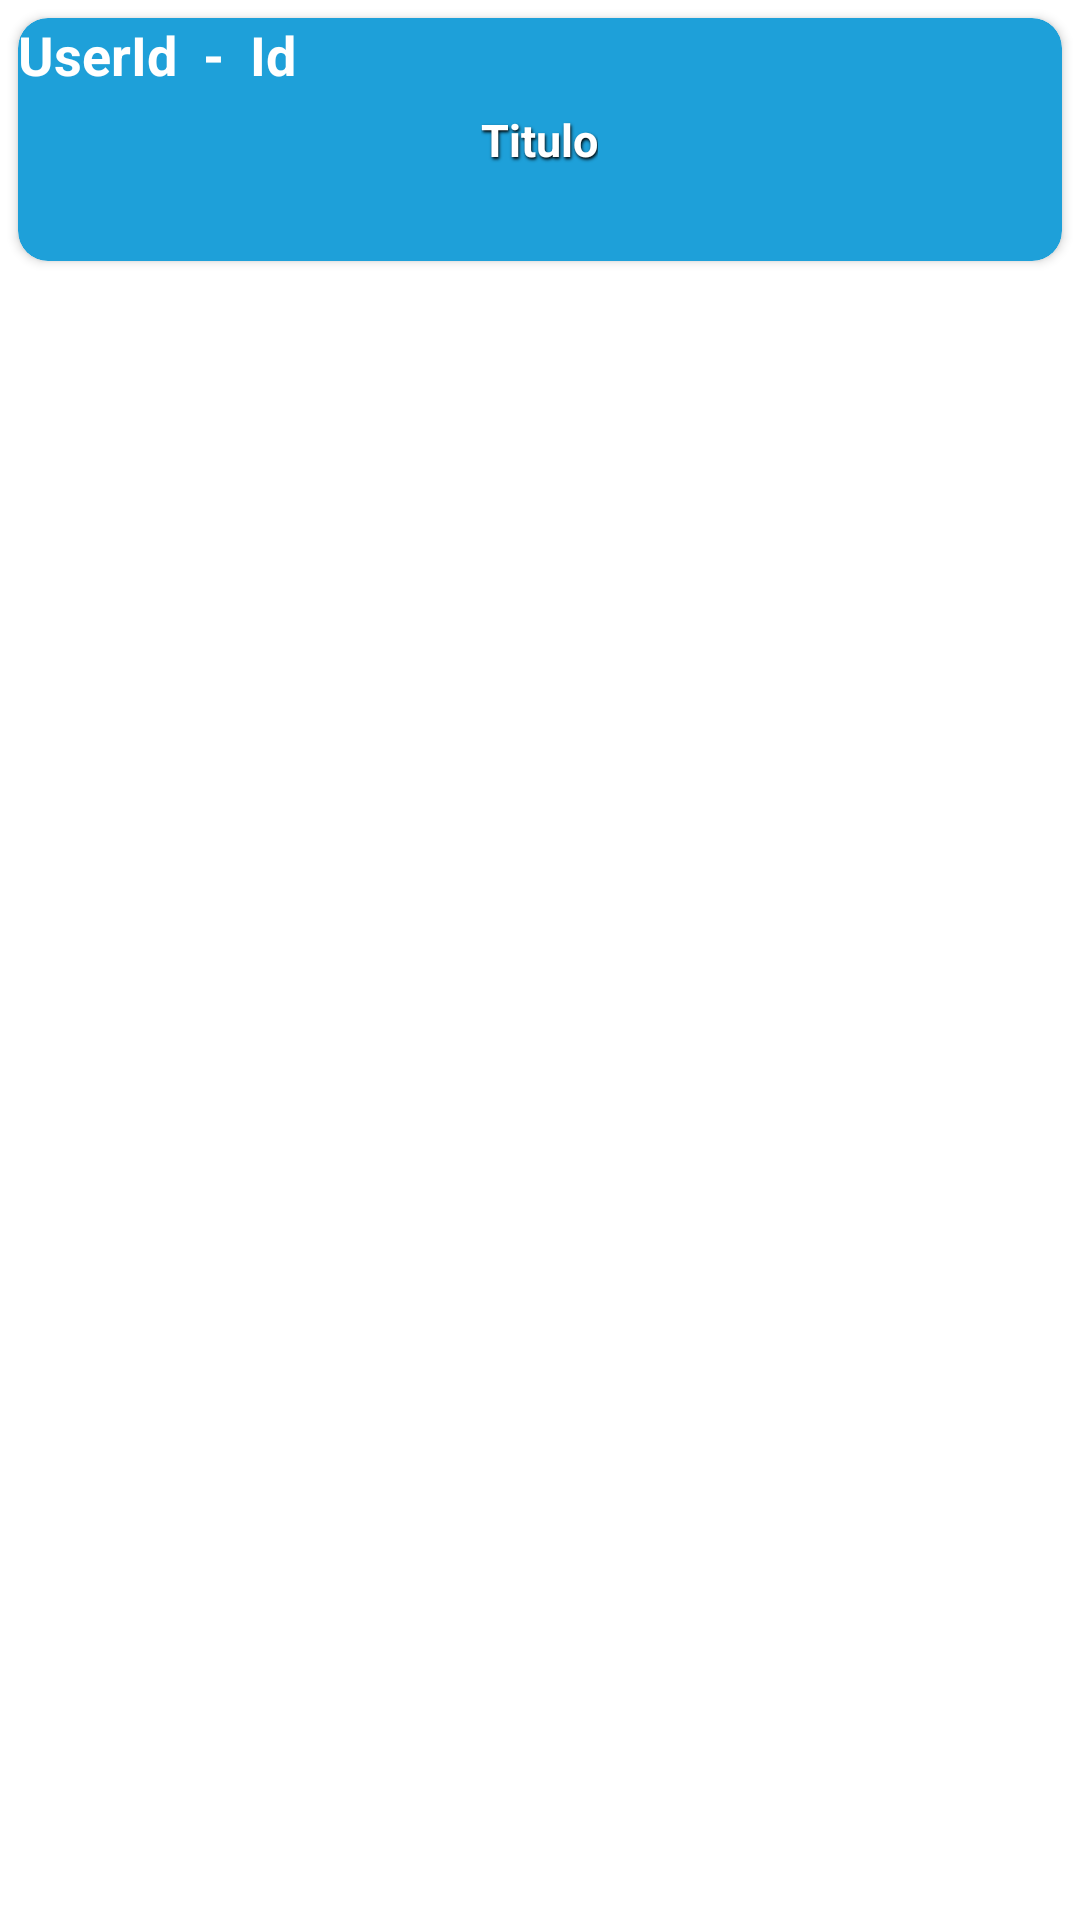

Reconstruct the res/layout file that produces this screen, plus the resources it refers to.
<!-- AndroidManifest.xml: application theme Theme.ApiRest_27_11_2021 -->
<!-- res/layout/fila.xml -->
<?xml version="1.0" encoding="utf-8"?>
<LinearLayout xmlns:android="http://schemas.android.com/apk/res/android"
    android:layout_width="match_parent"
    android:layout_height="wrap_content"
    android:orientation="vertical"
    xmlns:app="http://schemas.android.com/apk/res-auto">

    <androidx.cardview.widget.CardView
        android:id="@+id/cardView"
        android:layout_width="match_parent"
        android:layout_height="81dp"
        android:layout_margin="6dp"
        android:backgroundTint="#1EA0D9"
        android:elevation="10dp"
        app:cardCornerRadius="10dp">

        <LinearLayout
            android:layout_width="wrap_content"
            android:layout_height="wrap_content">

            <TextView
                android:id="@+id/tvUserId"
                android:layout_width="wrap_content"
                android:layout_height="wrap_content"
                android:text="UserId"
                android:textColor="#ffffff"
                android:textSize="18sp"
                android:textStyle="bold"></TextView>

            <TextView
                android:layout_width="wrap_content"
                android:layout_height="wrap_content"
                android:text="  -  "
                android:textColor="#ffffff"
                android:textSize="18sp"
                android:textStyle="bold"></TextView>

            <TextView
                android:id="@+id/tvId"
                android:layout_width="wrap_content"
                android:layout_height="wrap_content"
                android:text="Id"
                android:textColor="#ffffff"
                android:textSize="18sp"
                android:textStyle="bold"></TextView>
        </LinearLayout>


        <TextView

            android:id="@+id/tvTitle"
            android:layout_width="wrap_content"
            android:layout_height="wrap_content"
            android:layout_gravity="center"
            android:shadowColor="#000000"
            android:shadowDx="1"
            android:shadowDy="2"
            android:shadowRadius="2"
            android:text="Titulo"
            android:textColor="#ffffff"
            android:textSize="15sp"
            android:textStyle="bold">

        </TextView>


    </androidx.cardview.widget.CardView>

</LinearLayout>
<!-- resources referenced by this layout -->
<resources>
  <style name="Theme.ApiRest_27_11_2021" parent="Theme.MaterialComponents.DayNight.DarkActionBar">
          
          <item name="colorPrimary">@color/purple_500</item>
          <item name="colorPrimaryVariant">@color/purple_700</item>
          <item name="colorOnPrimary">@color/white</item>
          
          <item name="colorSecondary">@color/teal_200</item>
          <item name="colorSecondaryVariant">@color/teal_700</item>
          <item name="colorOnSecondary">@color/black</item>
          
          <item name="android:statusBarColor" tools:targetApi="l">?attr/colorPrimaryVariant</item>
          
      </style>
  <!-- not gathered from this repository: default colours our renderer supplied (Android Studio template values) -->
  <color name="purple_500">#FF6200EE</color>
  <color name="purple_700">#FF3700B3</color>
  <color name="teal_200">#FF03DAC5</color>
  <color name="teal_700">#FF018786</color>
  <color name="black">#FF000000</color>
  <color name="white">#FFFFFFFF</color>
</resources>
